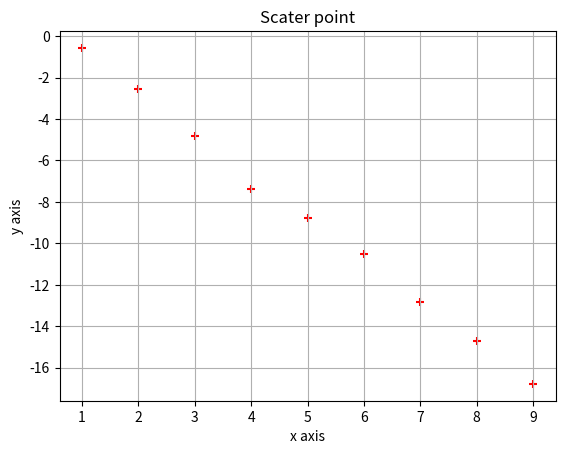

The script that saved this image:
import numpy as np
import matplotlib.pyplot as pyplot


x = np.arange(1, 10)
y = np.array([-0.57, -2.57, -4.80, -7.36, -8.78, -10.52, -12.85, -14.69, -16.78])

pyplot.figure()
pyplot.scatter(x, y, marker="+", color='red')
pyplot.title('Scater point')
pyplot.xlabel('x axis')
pyplot.ylabel('y axis')


pyplot.grid(True)
pyplot.show()